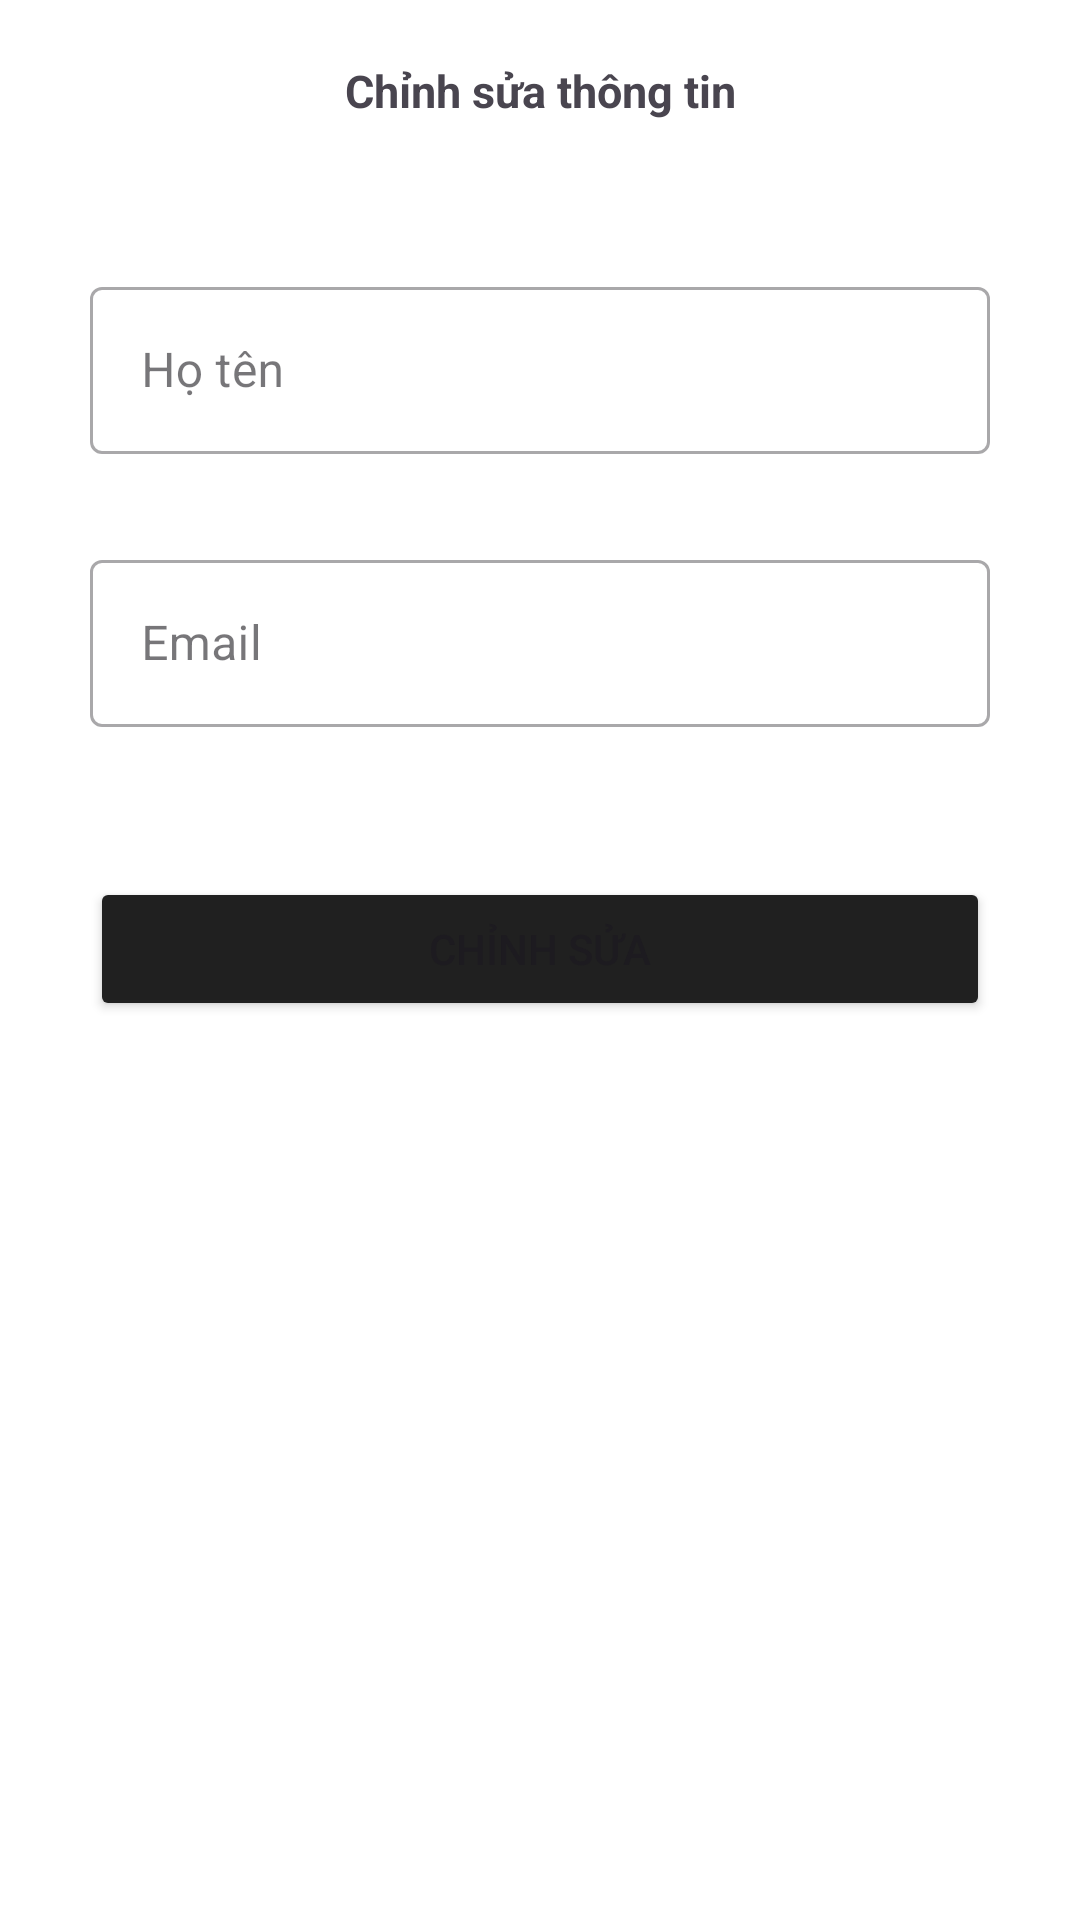

Produce the Android XML layout that renders to this screen, including the resource entries it uses.
<!-- AndroidManifest.xml: application theme Theme.Assignmnet_Networking -->
<!-- res/layout/dialog_edit.xml -->
<?xml version="1.0" encoding="utf-8"?>
<androidx.constraintlayout.widget.ConstraintLayout xmlns:android="http://schemas.android.com/apk/res/android"
    android:layout_width="match_parent"
    android:layout_height="match_parent"
    android:background="#fff"
    xmlns:app="http://schemas.android.com/apk/res-auto">

    <TextView
        android:id="@+id/tvComment"
        android:layout_width="wrap_content"
        android:layout_height="wrap_content"
        android:text="Chỉnh sửa thông tin"
        android:textSize="15dp"
        android:textStyle="bold"
        app:layout_constraintTop_toTopOf="parent"
        app:layout_constraintStart_toStartOf="parent"
        app:layout_constraintEnd_toEndOf="parent"
        android:layout_marginTop="20dp"/>

    <ImageView
        android:id="@+id/btnClose"
        android:layout_width="12dp"
        android:layout_height="12dp"
        android:layout_marginTop="24dp"
        android:src="@drawable/x"
        android:layout_marginHorizontal="30dp"
        app:layout_constraintTop_toTopOf="parent"
        app:layout_constraintEnd_toEndOf="parent" />

    <com.google.android.material.textfield.TextInputLayout
        android:id="@+id/textinput_layout_fullname"
        android:layout_width="match_parent"
        android:layout_height="wrap_content"
        android:layout_marginTop="50dp"
        android:layout_marginHorizontal="30dp"
        style="@style/Widget.MaterialComponents.TextInputLayout.OutlinedBox"
        app:layout_constraintEnd_toEndOf="parent"
        app:layout_constraintStart_toStartOf="parent"
        app:layout_constraintTop_toBottomOf="@+id/tvComment"
        android:hint="Họ tên">

        <com.google.android.material.textfield.TextInputEditText
            android:id="@+id/textinput_edittext_fullname"
            android:layout_width="match_parent"
            android:layout_height="wrap_content"
            android:padding="17dp" />

    </com.google.android.material.textfield.TextInputLayout>

    <com.google.android.material.textfield.TextInputLayout
        android:id="@+id/textinput_layout_email"
        android:layout_width="match_parent"
        android:layout_height="wrap_content"
        android:layout_marginTop="30dp"
        android:layout_marginHorizontal="30dp"
        style="@style/Widget.MaterialComponents.TextInputLayout.OutlinedBox"
        app:layout_constraintEnd_toEndOf="parent"
        app:layout_constraintStart_toStartOf="parent"
        app:layout_constraintTop_toBottomOf="@+id/textinput_layout_fullname"
        android:hint="Email">

        <com.google.android.material.textfield.TextInputEditText
            android:id="@+id/textinput_edittext_email"
            android:layout_width="match_parent"
            android:layout_height="wrap_content"
            android:padding="17dp" />

    </com.google.android.material.textfield.TextInputLayout>

    <Button
        android:id="@+id/btnChinhsua"
        android:layout_width="match_parent"
        android:layout_height="wrap_content"
        android:layout_marginHorizontal="30dp"
        app:layout_constraintTop_toBottomOf="@id/textinput_layout_email"
        android:layout_marginTop="50dp"
        android:backgroundTint="#202020"
        android:text="Chỉnh sửa"/>

    <View
        android:layout_width="match_parent"
        android:layout_height="30dp"
        app:layout_constraintTop_toBottomOf="@+id/btnChinhsua"/>

</androidx.constraintlayout.widget.ConstraintLayout>
<!-- resources referenced by this layout -->
<resources>
  <style name="Theme.Assignmnet_Networking" parent="Base.Theme.Assignmnet_Networking" />
  <style name="Base.Theme.Assignmnet_Networking" parent="Theme.Material3.DayNight.NoActionBar">
          
          <item name="android:statusBarColor">@android:color/white</item>
  
          
          <item name="android:windowLightStatusBar">true</item>
  
          <item name="android:windowBackground">#ffff</item>
  
  
          <item name="android:windowActivityTransitions">true</item>
          <item name="android:windowEnterTransition">@transition/transition</item>
          <item name="android:windowExitTransition">@transition/transition</item>
  
          <item name="android:windowSharedElementEnterTransition">
              @transition/transition</item>
          <item name="android:windowSharedElementExitTransition">
              @transition/transition</item>
  
      </style>
</resources>
